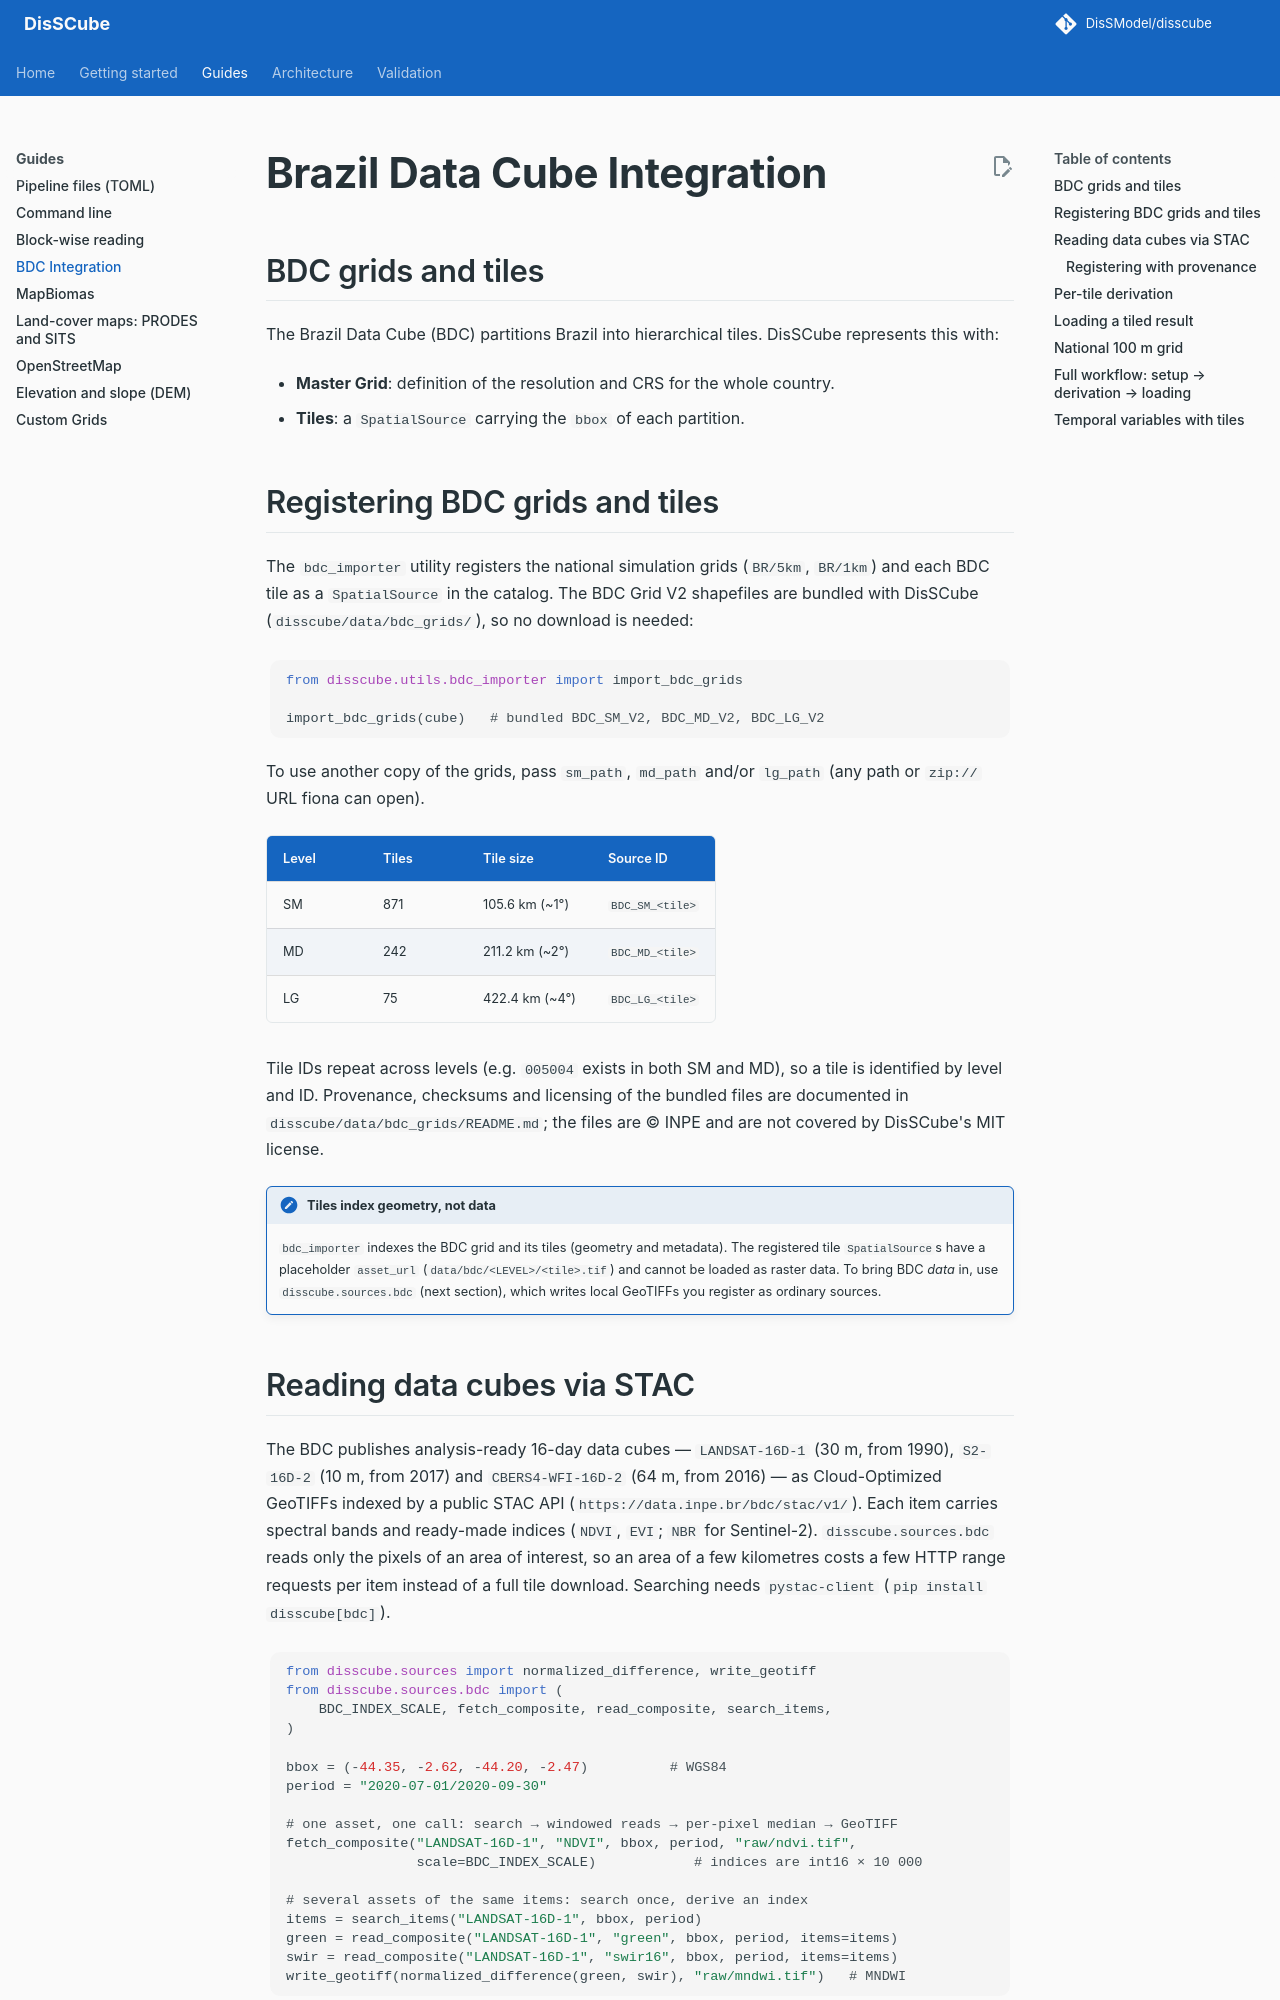

repository: DisSModel/disscube · page: guides/bdc/index.html · generator: mkdocs

# Brazil Data Cube Integration

## BDC grids and tiles

The Brazil Data Cube (BDC) partitions Brazil into hierarchical tiles. DisSCube represents this with:

- **Master Grid**: definition of the resolution and CRS for the whole country.
- **Tiles**: a `SpatialSource` carrying the `bbox` of each partition.

## Registering BDC grids and tiles

The `bdc_importer` utility registers the national simulation grids (`BR/5km`, `BR/1km`) and each BDC tile as a `SpatialSource` in the catalog. The BDC Grid V2 shapefiles are bundled with DisSCube (`disscube/data/bdc_grids/`), so no download is needed:

```python
from disscube.utils.bdc_importer import import_bdc_grids

import_bdc_grids(cube)   # bundled BDC_SM_V2, BDC_MD_V2, BDC_LG_V2
```

To use another copy of the grids, pass `sm_path`, `md_path` and/or `lg_path` (any path or `zip://` URL fiona can open).

| Level | Tiles | Tile size | Source ID |
|---|---|---|---|
| SM | 871 | 105.6 km (~1°) | `BDC_SM_<tile>` |
| MD | 242 | 211.2 km (~2°) | `BDC_MD_<tile>` |
| LG | 75 | 422.4 km (~4°) | `BDC_LG_<tile>` |

Tile IDs repeat across levels (e.g. `005004` exists in both SM and MD), so a tile is identified by level and ID. Provenance, checksums and licensing of the bundled files are documented in `disscube/data/bdc_grids/README.md`; the files are © INPE and are not covered by DisSCube's MIT license.

!!! note "Tiles index geometry, not data"
    `bdc_importer` indexes the BDC grid and its tiles (geometry and metadata). The registered tile `SpatialSource`s have a placeholder `asset_url` (`data/bdc/<LEVEL>/<tile>.tif`) and cannot be loaded as raster data. To bring BDC *data* in, use `disscube.sources.bdc` (next section), which writes local GeoTIFFs you register as ordinary sources.
